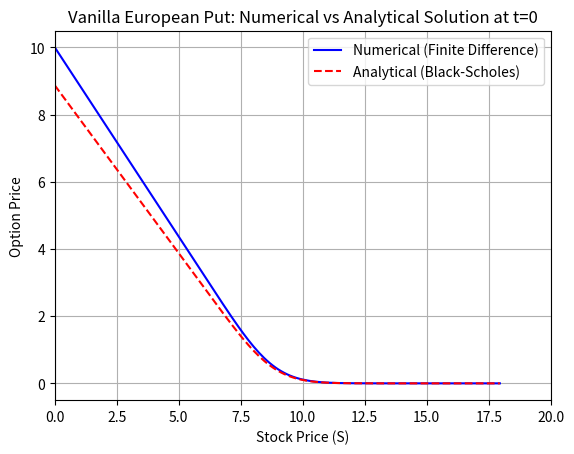
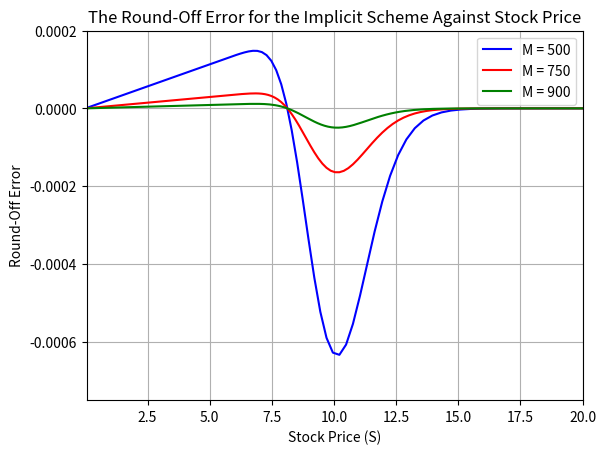
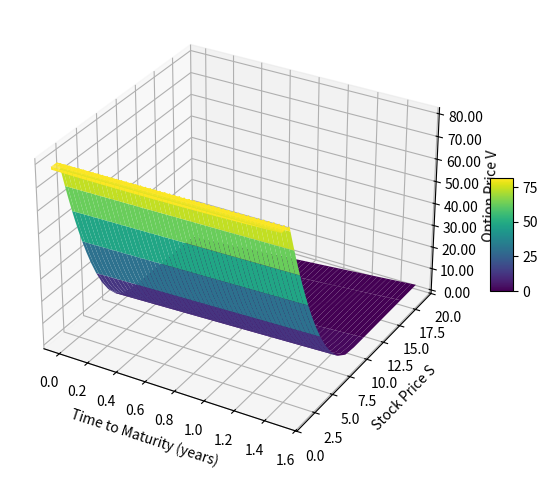
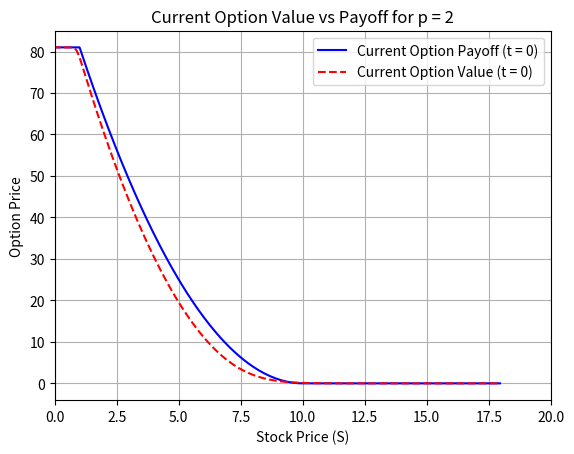
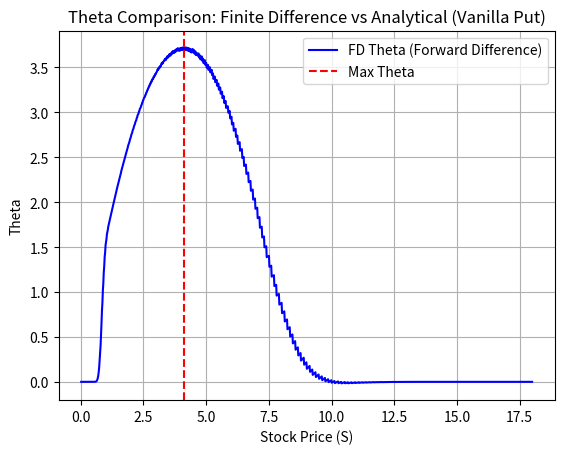
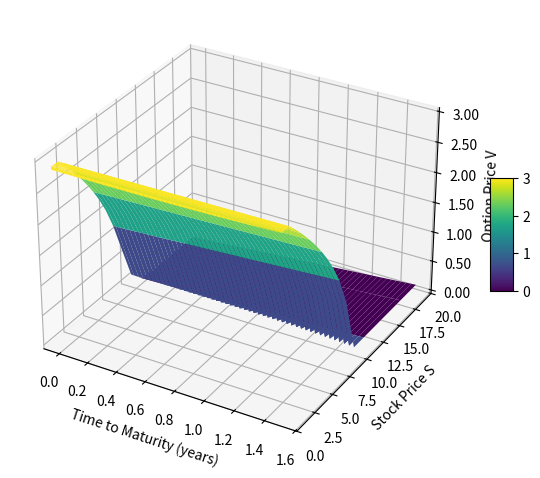
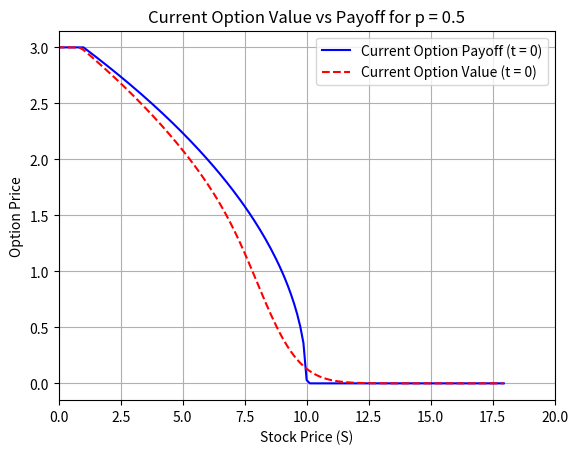

Write the Python code that produced these figures, in order.
import numpy as np
from scipy.linalg import solve_banded
from scipy.stats import norm
from matplotlib import pyplot as plt
from scipy.sparse import diags
from matplotlib import cm


# Question 1:
def tridiagonal_solve(lambda_val, b):
    n = len(b)
    diagonal = 1 + 2 * lambda_val
    off_diagonal = -lambda_val

    l, u = 1, 1
    ab = np.zeros((l + u + 1, n))

    ab[0, 1:] = off_diagonal
    ab[1, :] = diagonal
    ab[2, :-1] = off_diagonal

    x = solve_banded((l, u), ab, b)

    return x

b_implicit = np.array([4, 6, 8])
test_run = tridiagonal_solve(1, b_implicit)
print(test_run)

# Question 3:
def bounded_power_implicit(r, sigma, K, T, L, p, M, N, xmin, xmax):

    T_years = T / 12
    delta_tau = (sigma**2 * T_years) / (2 * N)
    delta_x = (xmax - xmin) / M
    lambda_val = delta_tau / (delta_x**2)

    w = np.zeros((M + 1, N + 1))
    x = np.linspace(xmin, xmax, M + 1)
    tau = np.linspace(0, (sigma**2 * T_years)/2, N + 1) # From t = T to t = 0
    
    # Tau = 0 part:
    for i in range(M + 1):
        S = np.exp(x[i])
        vanilla_put = max(K - S, 0)
        if p == 1: # When p = 1 and the boundary is infinite we treat the option like a vanilla European put
            if L == float('inf'):
                w[i, 0] = vanilla_put
        if p != 1:
            powered_put = vanilla_put ** p
            w[i, 0] = min(L, powered_put)
    
    for i in range(N):
        t = T_years - (2 * tau[i + 1]) / sigma**2
        
        # Boundary conditions for when S -> 0 and S -> inf
        if p == 1:
            if L == float('inf'):
                w[0, i + 1] = K * np.exp(-r * t)
                w[M, i + 1] = 0
        if p != 1:
            w[0, i + 1] = min(L, (K ** p)) * np.exp(-r * t)
            w[M, i + 1] = 0
        
        # Setting the right hand side of the equation up
        b = np.array(w[0:M+1, i])
        b[0] += lambda_val * w[0, i + 1]
        b[-1] += lambda_val * w[M, i + 1]
        w[0:M+1, i + 1] = tridiagonal_solve(lambda_val, b)
    
    t_adj = (2 * r / sigma**2) - 1
    S_grid = np.zeros((M + 1, N + 1))
    t_grid = np.zeros(N + 1)
    for j in range(N + 1):
        t_grid[j] = T_years - (2 * tau[j]) / sigma**2
        for i in range(M + 1):
            S_grid[i, j] = np.exp(x[i] - t_adj * tau[j])
    
    return w, S_grid, t_grid, b, lambda_val

r = 0.08
sigma = 0.1
K = 10
T = 18
L_europ = float('inf')
p_europ = 1
M = 1000
N = 1000
xmin = -10
xmax = 3
w_europ, s_grid_europ, t_grid_europ, b_europ, lambda_europ = bounded_power_implicit(r, sigma, K, T, L_europ, p_europ, M, N, xmin, xmax)

def black_scholes_put(S_0, r, sigma, T, K):

    T_years = T / 12
    d_1 = ((np.log(S_0/K)) + (r + (sigma**2)/2) * T_years) / (sigma * np.sqrt(T_years))
    d_2 = d_1 - (sigma * np.sqrt(T_years))
    price_of_put = K * np.exp(-r * T_years) * norm.cdf(-d_2) - S_0 * norm.cdf(-d_1)

    return price_of_put

S0_european = s_grid_europ[:, -1]
option_price_european = w_europ[:, -1]

true_europ_put_opt_prices = []
for i in S0_european:
    price = black_scholes_put(i, r, sigma, T, K)
    true_europ_put_opt_prices.append(price)

plt.plot(S0_european, option_price_european, 'b-', label = 'Numerical (Finite Difference)')
plt.plot(S0_european, true_europ_put_opt_prices, 'r--', label = 'Analytical (Black-Scholes)')
plt.xlabel('Stock Price (S)')
plt.ylabel('Option Price')
plt.title('Vanilla European Put: Numerical vs Analytical Solution at t=0')
plt.xlim(0, 20)
plt.legend()
plt.grid(True)
plt.show()

def tridiagonal_matrix(lambda_val, n):
    main_diag = np.ones(n + 1) * (1 + 2 * lambda_val)
    off_diag = np.ones(n) * (-lambda_val)
    A = diags([off_diag, main_diag, off_diag], [-1, 0, 1], shape=(n + 1, n + 1)).toarray()
    return A

def errors(w, A, b):
    A_inv = np.linalg.inv(A)
    error = w - (A_inv @ b)
    return error

A_europ = tridiagonal_matrix(lambda_europ, M)
err = errors(option_price_european, A_europ, b_europ)

A_500 = tridiagonal_matrix(lambda_europ, 500)
w_europ500, s_grid_europ500, t_grid_europ500, b_europ500, lambda_europ500 = bounded_power_implicit(r, sigma, K, T, L_europ, p_europ, 500, N, xmin, xmax)
err100 = errors(w_europ500[:, -1], A_500, b_europ500)

A_750 = tridiagonal_matrix(lambda_europ, 750)
w_europ750, s_grid_europ750, t_grid_europ750, b_europ750, lambda_europ750 = bounded_power_implicit(r, sigma, K, T, L_europ, p_europ, 750, N, xmin, xmax)
err500 = errors(w_europ750[:, -1], A_750, b_europ750)

A_900 = tridiagonal_matrix(lambda_europ, 900)
w_europ900, s_grid_europ900, t_grid_europ900, b_europ900, lambda_europ900 = bounded_power_implicit(r, sigma, K, T, L_europ, p_europ, 900, N, xmin, xmax)
err900 = errors(w_europ900[:, -1], A_900, b_europ900)

plt.plot(s_grid_europ500[:, 1], err100, 'b', label = 'M = 500')
plt.plot(s_grid_europ750[:, 1], err500, 'r', label = 'M = 750')
plt.plot(s_grid_europ900[:, 1], err900, 'g', label = 'M = 900')
plt.xlabel('Stock Price (S)')
plt.ylabel('Round-Off Error')
plt.title('The Round-Off Error for the Implicit Scheme Against Stock Price')
plt.ylim(-0.00075, 0.0002)
plt.xlim(0.05, 20)
plt.legend()
plt.grid(True)
plt.show()

# Question 4:
L2 = 81
p2 = 2
# The grid parameters generated for this part used a lower spatial resolution for quicker computation
w2, s2, t2, b2, lambda2 = bounded_power_implicit(r, sigma, K, T, L2, p2, 100, N, xmin, xmax)
t2_grid, s2_grid = np.meshgrid(t2, s2)

fig, ax = plt.subplots(subplot_kw={"projection": "3d"})
surf = ax.plot_surface(t2, s2, w2, cmap=cm.viridis, linewidth=0, antialiased=True)
plt.ylim(0, 20)

ax.zaxis.set_major_formatter('{x:.02f}')
fig.colorbar(surf, shrink=0.25, aspect=5)

ax.set_xlabel('Time to Maturity (years)')
ax.set_ylabel('Stock Price S')
ax.set_zlabel('Option Price V')
plt.tight_layout()
plt.show()

# Now plotting current value vs current payoff:
# We create a new grid with higher time resolution for this part and part 5
w_theta1, s_theta1, t_theta1, b_theta1, lambda_theta1 = bounded_power_implicit(r, sigma, K, T, L2, p2, M, N, xmin, xmax)
w2_current = w_theta1[:, -1]
s2_current = np.array(s_theta1[:, -1])

def power_put_opt_payoff(L, p, k, s):
    power_opt = (max(0, (k - s))) ** p
    return min(L, power_opt)

payoffs1 = []
for i in s2_current:
    payoff = power_put_opt_payoff(L2, p2, K, i)
    payoffs1.append(payoff)

plt.plot(s2_current, np.array(payoffs1), 'b-', label = 'Current Option Payoff (t = 0)')
plt.plot(s2_current, w2_current, 'r--', label = 'Current Option Value (t = 0)')
plt.xlabel('Stock Price (S)')
plt.ylabel('Option Price')
plt.title('Current Option Value vs Payoff for p = 2')
plt.xlim(0, 20)
plt.legend()
plt.grid(True)
plt.show()

target_S_val = 4.73
estimated_price1 = np.interp(target_S_val, s2_current, w2_current)
consistent_S_prices = np.linspace(0, 18, 1001)


V1_t0 = np.interp(consistent_S_prices, s2_current, w2_current)
V1_t1 = np.interp(consistent_S_prices, s_theta1[:, -2], w_theta1[:, -2])

delta_t = t_theta1[0] - t_theta1[1] # We will use the same delta t for both p = 2 and p = 0.5

Theta1 = (V1_t1 - V1_t0) / delta_t
max_theta_idx1 = np.argmax(Theta1)
S_max_theta1 = consistent_S_prices[max_theta_idx1]
max_theta1 = Theta1[max_theta_idx1]

print(f"Estimated price at S = {target_S_val}: €{estimated_price1:.2f}")
print(f"Stock price with largest Theta: €{S_max_theta1:.2f}")
print(f"Maximum Theta value: {max_theta1:.2f}")

plt.plot(consistent_S_prices[1:], Theta1[1:], 'b-', label='FD Theta (Forward Difference)')
plt.axvline(S_max_theta1, color='r', linestyle='--', label='Max Theta')
plt.xlabel('Stock Price (S)')
plt.ylabel('Theta')
plt.title('Theta Comparison: Finite Difference vs Analytical (Vanilla Put)')
plt.grid(True)
plt.legend()
plt.show()


# Question 5:
L3 = 3
p3 = 0.5
w3, s3, t3, b3, lambda3 = bounded_power_implicit(r, sigma, K, T, L3, p3, 100, N, xmin, xmax)

fig, ax = plt.subplots(subplot_kw={"projection": "3d"})
surf = ax.plot_surface(t3, s3, w3, cmap=cm.viridis, linewidth=0, antialiased=True)

plt.ylim(0, 20)

ax.zaxis.set_major_formatter('{x:.02f}')
fig.colorbar(surf, shrink=0.25, aspect=5)

ax.set_xlabel('Time to Maturity (years)')
ax.set_ylabel('Stock Price S')
ax.set_zlabel('Option Price V')
plt.tight_layout()
plt.show()

w_theta2, s_theta2, t_theta2, b_theta2, lambda_theta2 = bounded_power_implicit(r, sigma, K, T, L3, p3, M, N, xmin, xmax)
w3_current = w_theta2[:, -1]
s3_current = np.array(s_theta2[:, -1])

payoffs2 = []
for i in s3_current:
    payoff = power_put_opt_payoff(L3, p3, K, i)
    payoffs2.append(payoff)

plt.plot(s3_current, np.array(payoffs2), 'b-', label = 'Current Option Payoff (t = 0)')
plt.plot(s3_current, w3_current, 'r--', label = 'Current Option Value (t = 0)')
plt.xlabel('Stock Price (S)')
plt.ylabel('Option Price')
plt.title('Current Option Value vs Payoff for p = 0.5')
plt.xlim(0, 20)
plt.legend()
plt.grid(True)
plt.show()

estimated_price2 = np.interp(target_S_val, s3_current, w3_current)

V2_t0 = np.interp(consistent_S_prices, s3_current, w3_current)
V2_t1 = np.interp(consistent_S_prices, s_theta2[:, -2], w_theta2[:, -2])

Theta2 = (V2_t1 - V2_t0) / delta_t
max_theta_idx2 = np.argmax(Theta2)
S_max_theta2 = consistent_S_prices[max_theta_idx2]
max_theta2 = Theta2[max_theta_idx2]

print(f"Estimated price at S = {target_S_val}: €{estimated_price2:.2f}")
print(f"Stock price with largest Theta: €{S_max_theta2:.2f}")
print(f"Maximum Theta value: {max_theta2:.2f}")
